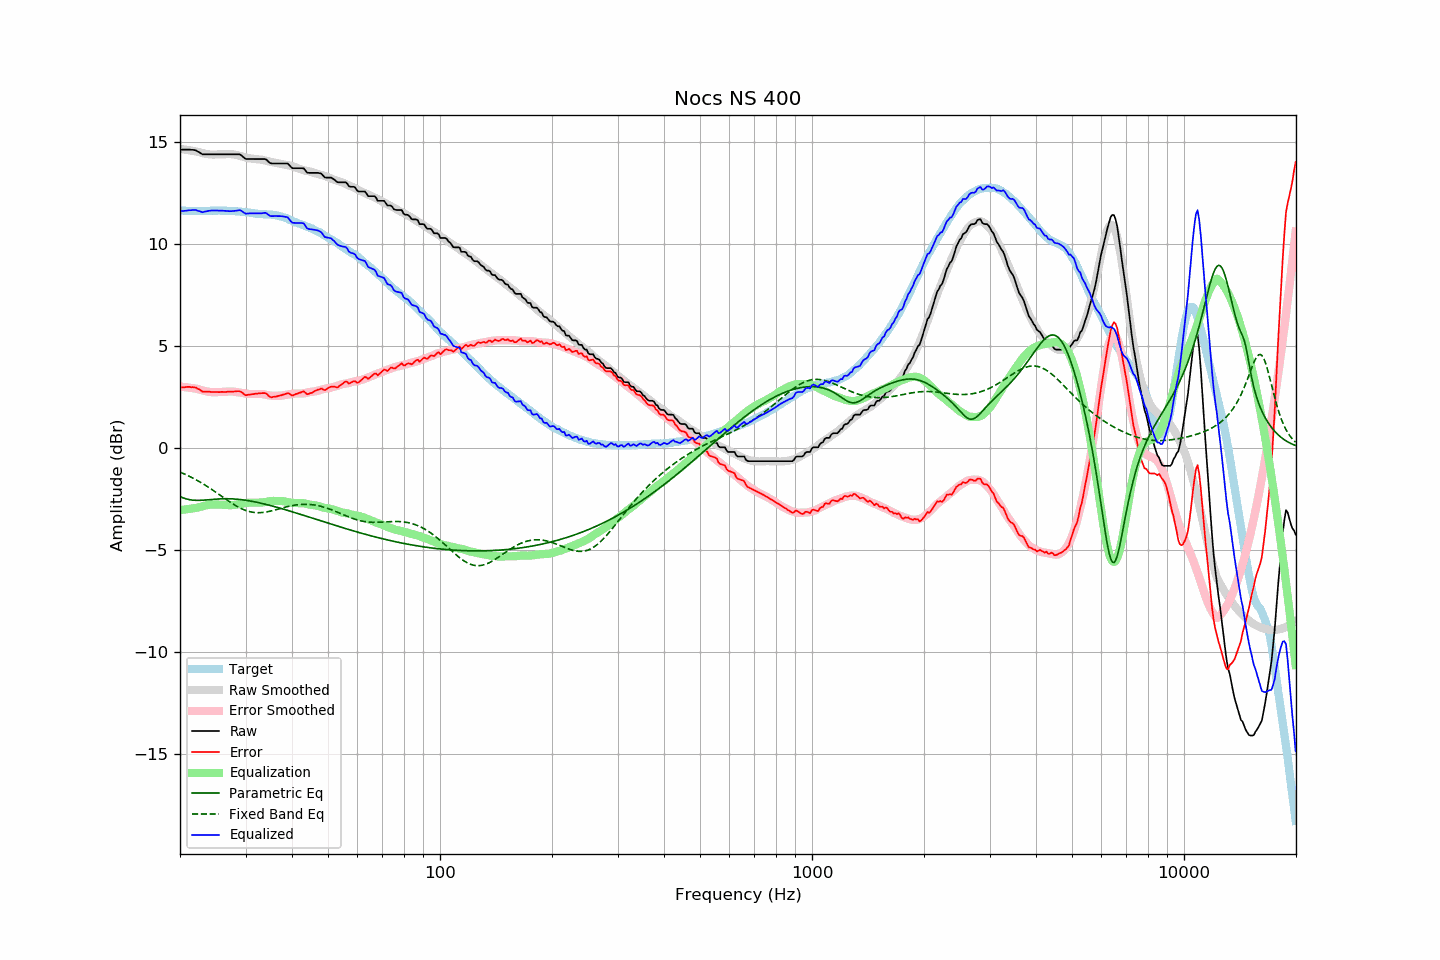

Source data for this figure (header and first rows):
frequency, raw, error, smoothed, error_smoothed, equalization, parametric_eq, fixed_band_eq, equalized_raw, equalized_smoothed, target
20.00, 14.64, 2.98, 14.68, 3.02, -3.02, -2.36, -1.17, 11.62, 11.66, 11.66
20.20, 14.64, 2.99, 14.67, 3.02, -3.02, -2.40, -1.20, 11.63, 11.65, 11.65
20.40, 14.64, 2.99, 14.66, 3.01, -3.01, -2.43, -1.23, 11.63, 11.65, 11.65
20.61, 14.64, 2.99, 14.64, 3.00, -3.00, -2.46, -1.27, 11.64, 11.64, 11.65
20.81, 14.64, 3.01, 14.63, 2.99, -2.99, -2.48, -1.30, 11.65, 11.64, 11.63
21.02, 14.64, 3.01, 14.62, 2.98, -2.98, -2.50, -1.34, 11.66, 11.64, 11.63
21.23, 14.64, 3.01, 14.61, 2.97, -2.97, -2.52, -1.38, 11.67, 11.63, 11.63
21.44, 14.63, 2.99, 14.59, 2.96, -2.96, -2.53, -1.42, 11.67, 11.63, 11.64
21.66, 14.63, 3.00, 14.58, 2.95, -2.95, -2.54, -1.46, 11.68, 11.63, 11.63
21.87, 14.62, 2.98, 14.56, 2.93, -2.93, -2.55, -1.50, 11.69, 11.63, 11.64
22.09, 14.60, 2.97, 14.55, 2.92, -2.92, -2.55, -1.54, 11.68, 11.63, 11.63
22.31, 14.55, 2.92, 14.54, 2.91, -2.91, -2.55, -1.59, 11.64, 11.63, 11.63
22.54, 14.51, 2.89, 14.51, 2.88, -2.88, -2.55, -1.63, 11.63, 11.63, 11.62
22.76, 14.46, 2.83, 14.49, 2.86, -2.86, -2.55, -1.68, 11.60, 11.63, 11.63
22.99, 14.41, 2.78, 14.47, 2.84, -2.84, -2.54, -1.72, 11.57, 11.63, 11.63
23.22, 14.41, 2.78, 14.45, 2.82, -2.82, -2.54, -1.77, 11.59, 11.64, 11.63
23.45, 14.41, 2.77, 14.44, 2.80, -2.80, -2.53, -1.82, 11.61, 11.64, 11.64
23.69, 14.41, 2.77, 14.42, 2.78, -2.78, -2.52, -1.87, 11.63, 11.64, 11.64
23.92, 14.41, 2.78, 14.41, 2.77, -2.77, -2.52, -1.92, 11.64, 11.64, 11.64
24.16, 14.41, 2.77, 14.40, 2.76, -2.76, -2.51, -1.98, 11.65, 11.64, 11.64
24.40, 14.41, 2.76, 14.40, 2.75, -2.75, -2.50, -2.03, 11.66, 11.65, 11.65
24.65, 14.41, 2.76, 14.40, 2.75, -2.75, -2.50, -2.08, 11.66, 11.65, 11.65
24.89, 14.41, 2.76, 14.40, 2.75, -2.75, -2.49, -2.14, 11.66, 11.65, 11.65
25.14, 14.41, 2.76, 14.40, 2.75, -2.75, -2.48, -2.19, 11.66, 11.65, 11.65
25.39, 14.41, 2.76, 14.41, 2.76, -2.76, -2.48, -2.25, 11.65, 11.65, 11.66
25.65, 14.41, 2.76, 14.41, 2.76, -2.76, -2.48, -2.30, 11.65, 11.65, 11.65
25.91, 14.41, 2.77, 14.41, 2.76, -2.76, -2.47, -2.36, 11.65, 11.65, 11.64
26.16, 14.41, 2.76, 14.41, 2.77, -2.77, -2.47, -2.41, 11.64, 11.65, 11.65
26.43, 14.41, 2.76, 14.42, 2.77, -2.77, -2.47, -2.47, 11.64, 11.65, 11.65
26.69, 14.41, 2.77, 14.42, 2.78, -2.78, -2.47, -2.52, 11.63, 11.64, 11.65
26.96, 14.41, 2.78, 14.43, 2.79, -2.79, -2.47, -2.58, 11.62, 11.64, 11.63
27.23, 14.41, 2.78, 14.43, 2.79, -2.79, -2.47, -2.63, 11.62, 11.64, 11.63
27.50, 14.41, 2.78, 14.42, 2.79, -2.79, -2.48, -2.68, 11.62, 11.63, 11.63
27.77, 14.41, 2.77, 14.41, 2.78, -2.78, -2.48, -2.73, 11.63, 11.63, 11.64
28.05, 14.41, 2.79, 14.40, 2.77, -2.77, -2.49, -2.78, 11.64, 11.62, 11.62
28.33, 14.41, 2.79, 14.38, 2.76, -2.76, -2.49, -2.82, 11.65, 11.62, 11.62
28.62, 14.41, 2.80, 14.36, 2.75, -2.75, -2.50, -2.87, 11.66, 11.61, 11.61
28.90, 14.41, 2.80, 14.34, 2.73, -2.73, -2.51, -2.91, 11.68, 11.61, 11.61
29.19, 14.37, 2.77, 14.32, 2.72, -2.72, -2.52, -2.95, 11.65, 11.60, 11.60
29.48, 14.30, 2.71, 14.30, 2.71, -2.71, -2.53, -2.99, 11.59, 11.59, 11.59
29.78, 14.23, 2.65, 14.28, 2.69, -2.69, -2.54, -3.02, 11.54, 11.58, 11.59
30.08, 14.18, 2.60, 14.25, 2.68, -2.68, -2.55, -3.05, 11.50, 11.57, 11.58
30.38, 14.18, 2.62, 14.23, 2.67, -2.67, -2.56, -3.07, 11.51, 11.56, 11.56
30.68, 14.18, 2.63, 14.22, 2.67, -2.67, -2.57, -3.10, 11.52, 11.55, 11.55
30.99, 14.18, 2.64, 14.21, 2.67, -2.67, -2.59, -3.12, 11.52, 11.54, 11.54
31.30, 14.18, 2.65, 14.20, 2.67, -2.67, -2.60, -3.13, 11.51, 11.53, 11.53
31.61, 14.18, 2.66, 14.19, 2.67, -2.67, -2.62, -3.14, 11.51, 11.52, 11.52
31.93, 14.18, 2.68, 14.18, 2.67, -2.67, -2.63, -3.15, 11.51, 11.51, 11.50
32.24, 14.18, 2.68, 14.17, 2.67, -2.67, -2.65, -3.16, 11.51, 11.50, 11.50
32.57, 14.18, 2.69, 14.16, 2.67, -2.67, -2.67, -3.16, 11.51, 11.50, 11.49
32.89, 14.18, 2.70, 14.16, 2.67, -2.67, -2.68, -3.15, 11.52, 11.49, 11.48
33.22, 14.18, 2.70, 14.14, 2.66, -2.66, -2.70, -3.15, 11.52, 11.48, 11.48
33.55, 14.18, 2.71, 14.13, 2.65, -2.65, -2.72, -3.14, 11.53, 11.48, 11.47
33.89, 14.18, 2.70, 14.11, 2.63, -2.63, -2.74, -3.13, 11.55, 11.47, 11.48
34.23, 14.13, 2.67, 14.09, 2.62, -2.62, -2.76, -3.12, 11.51, 11.47, 11.46
34.57, 14.05, 2.58, 14.07, 2.60, -2.60, -2.78, -3.10, 11.45, 11.46, 11.47
34.92, 13.98, 2.52, 14.04, 2.59, -2.59, -2.80, -3.08, 11.39, 11.46, 11.46
35.27, 13.96, 2.50, 14.03, 2.58, -2.58, -2.82, -3.07, 11.38, 11.45, 11.46
35.62, 13.96, 2.52, 14.02, 2.58, -2.58, -2.84, -3.05, 11.38, 11.44, 11.44
35.97, 13.96, 2.53, 14.00, 2.58, -2.58, -2.86, -3.02, 11.38, 11.43, 11.43
... 635 more rows
